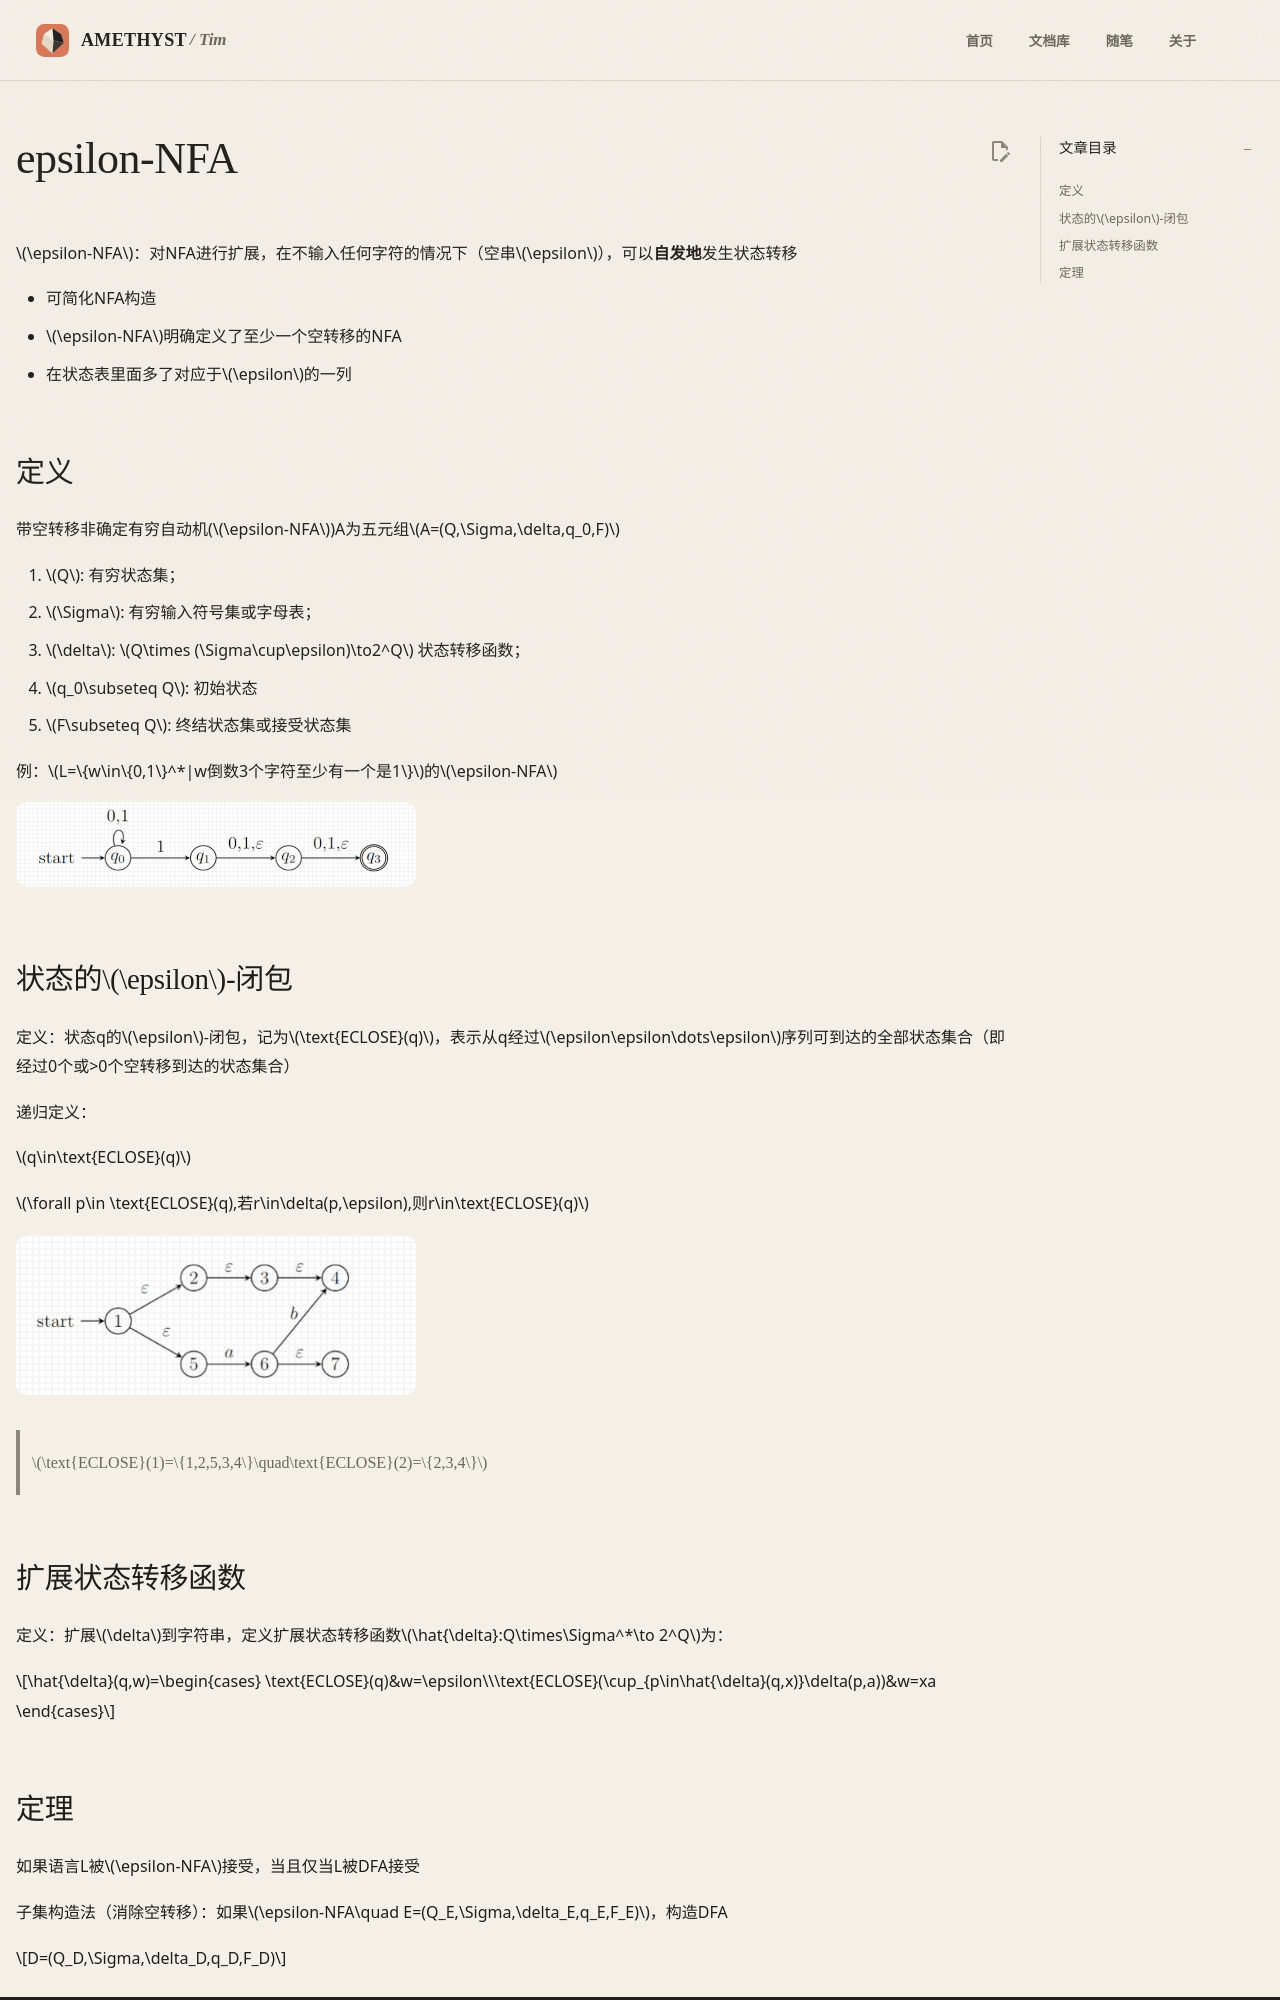

repository: AmethystTim/AmethystTim.github.io · page: 课程笔记/大二下/形式语言与自动机/epsilon-NFA/index.html · generator: mkdocs

$\epsilon-NFA$：对NFA进行扩展，在不输入任何字符的情况下（空串$\epsilon$），可以**自发地**发生状态转移

- 可简化NFA构造
- $\epsilon-NFA$明确定义了至少一个空转移的NFA
- 在状态表里面多了对应于$\epsilon$的一列

## 定义

带空转移非确定有穷自动机($\epsilon-NFA$)A为五元组$A=(Q,\Sigma,\delta,q_0,F)$

1. $Q$: 有穷状态集；
2. $\Sigma$: 有穷输入符号集或字母表；
3. $\delta$: $Q\times (\Sigma\cup\epsilon)\to2^Q$ 状态转移函数；
4. $q_0\subseteq Q$: 初始状态
5. $F\subseteq Q$: 终结状态集或接受状态集

例：$L=\{w\in\{0,1\}^*|w倒数3个字符至少有一个是1\}$的$\epsilon-NFA$

![img](xsyy5-1.png){width=400}

## 状态的$\epsilon$-闭包

定义：状态q的$\epsilon$-闭包，记为$\text{ECLOSE}(q)$，表示从q经过$\epsilon\epsilon\dots\epsilon$序列可到达的全部状态集合（即经过0个或>0个空转移到达的状态集合）

递归定义：

$q\in\text{ECLOSE}(q)$

$\forall p\in \text{ECLOSE}(q),若r\in\delta(p,\epsilon),则r\in\text{ECLOSE}(q)$

![img](xsyy5-2.png){width=400}

> $\text{ECLOSE}(1)=\{1,2,5,3,4\}\quad\text{ECLOSE}(2)=\{2,3,4\}$

## 扩展状态转移函数

定义：扩展$\delta$到字符串，定义扩展状态转移函数$\hat{\delta}:Q\times\Sigma^*\to 2^Q$为：

$$\hat{\delta}(q,w)=\begin{cases}
\text{ECLOSE}(q)&w=\epsilon\\\text{ECLOSE}(\cup_{p\in\hat{\delta}(q,x)}\delta(p,a))&w=xa
\end{cases}$$
